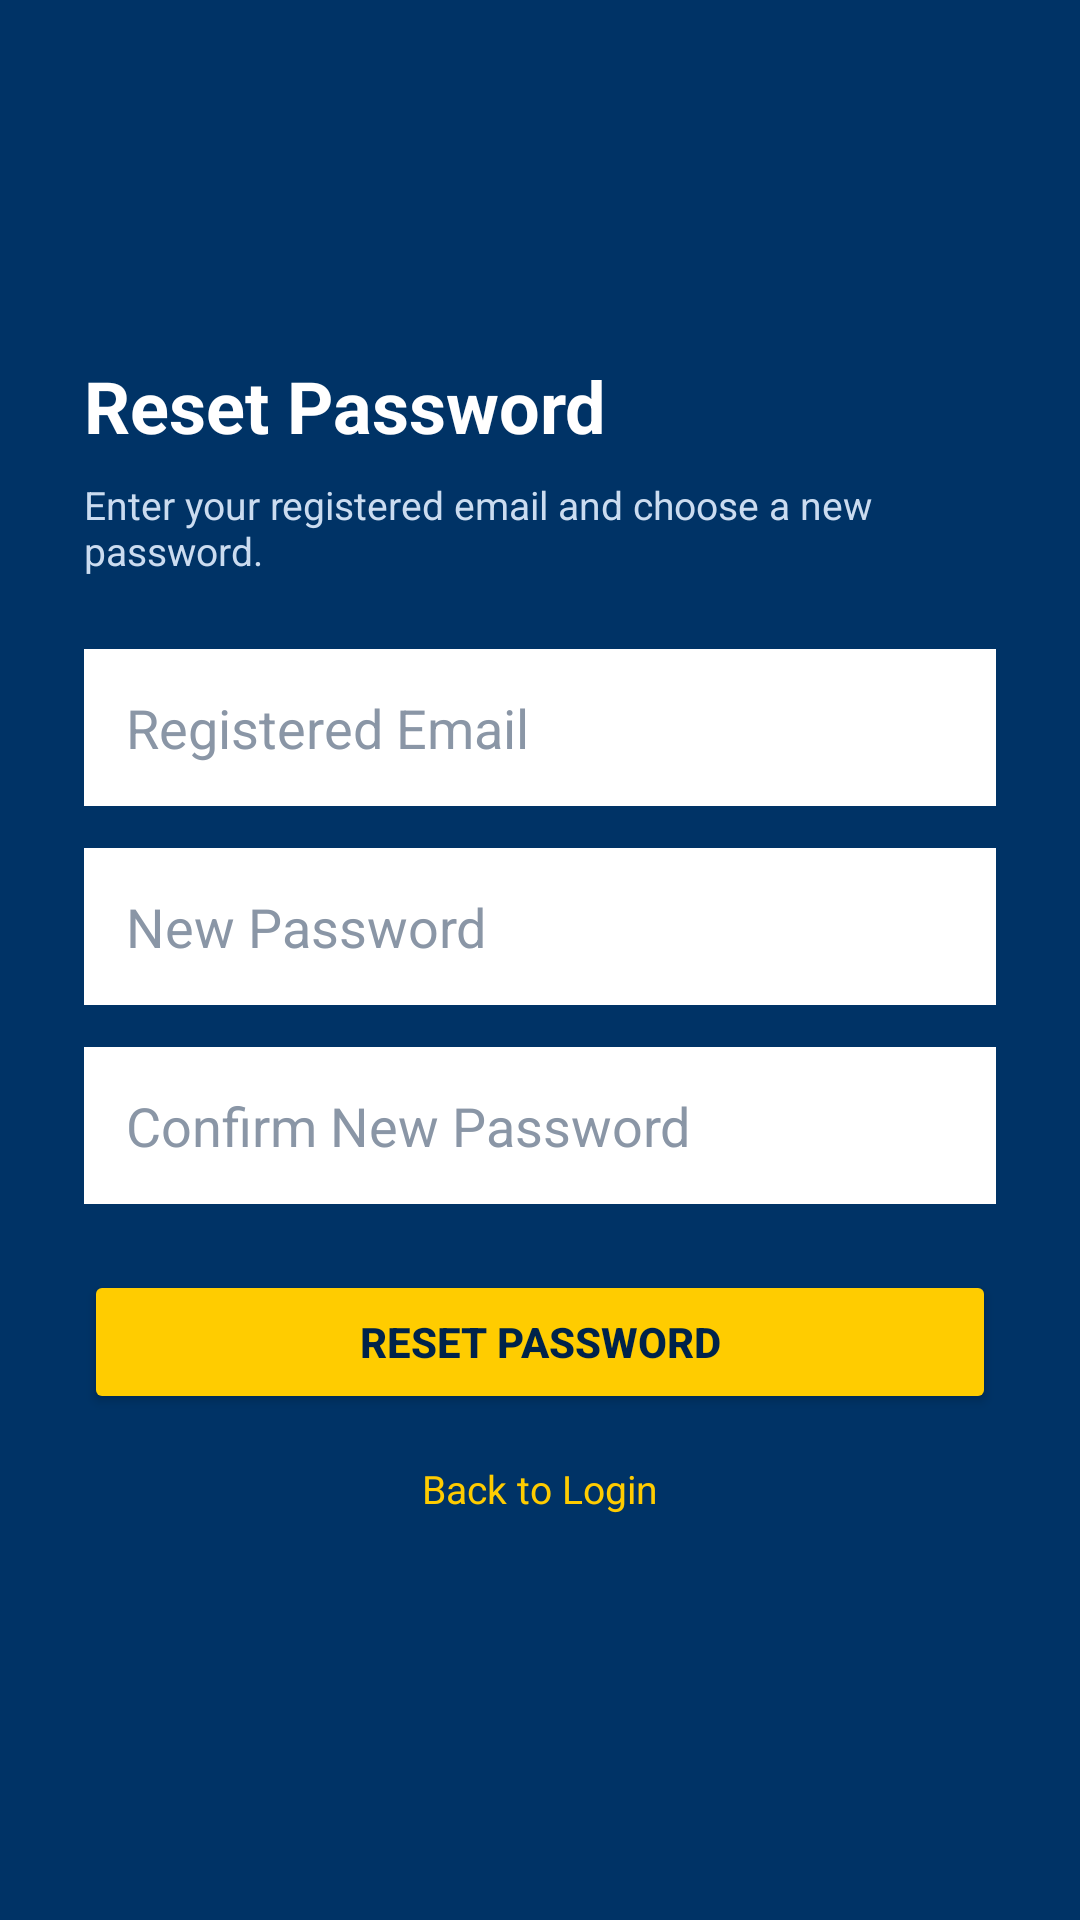

The Android layout XML behind this screen, and the referenced resources:
<!-- AndroidManifest.xml: application theme Theme.DIUFacultyFinder -->
<!-- res/layout/activity_forgot_password.xml -->
<?xml version="1.0" encoding="utf-8"?>
<LinearLayout xmlns:android="http://schemas.android.com/apk/res/android"
    android:layout_width="match_parent"
    android:layout_height="match_parent"
    android:orientation="vertical"
    android:background="#003366"
    android:padding="28dp"
    android:gravity="center_vertical">

    <TextView
        android:id="@+id/tvTitle"
        android:layout_width="wrap_content"
        android:layout_height="wrap_content"
        android:text="Reset Password"
        android:textColor="#FFFFFF"
        android:textSize="24sp"
        android:textStyle="bold"
        android:layout_marginBottom="8dp"/>

    <TextView
        android:layout_width="wrap_content"
        android:layout_height="wrap_content"
        android:text="Enter your registered email and choose a new password."
        android:textColor="#CBDCF0"
        android:textSize="13sp"
        android:layout_marginBottom="24dp"/>

    <EditText
        android:id="@+id/etFpEmail"
        android:layout_width="match_parent"
        android:layout_height="wrap_content"
        android:hint="Registered Email"
        android:inputType="textEmailAddress"
        android:textColorHint="#8A96A6"
        android:textColor="#0F1C2E"
        android:background="#FFFFFF"
        android:padding="14dp"
        android:layout_marginBottom="14dp"/>

    <EditText
        android:id="@+id/etFpNewPassword"
        android:layout_width="match_parent"
        android:layout_height="wrap_content"
        android:hint="New Password"
        android:inputType="textPassword"
        android:textColorHint="#8A96A6"
        android:textColor="#0F1C2E"
        android:background="#FFFFFF"
        android:padding="14dp"
        android:layout_marginBottom="14dp"/>

    <EditText
        android:id="@+id/etFpConfirmPassword"
        android:layout_width="match_parent"
        android:layout_height="wrap_content"
        android:hint="Confirm New Password"
        android:inputType="textPassword"
        android:textColorHint="#8A96A6"
        android:textColor="#0F1C2E"
        android:background="#FFFFFF"
        android:padding="14dp"
        android:layout_marginBottom="22dp"/>

    <androidx.appcompat.widget.AppCompatButton
        android:id="@+id/btnResetPassword"
        android:layout_width="match_parent"
        android:layout_height="wrap_content"
        android:text="Reset Password"
        android:textColor="#00234A"
        android:textStyle="bold"
        android:backgroundTint="#FFCC00"
        android:padding="14dp"/>

    <TextView
        android:id="@+id/tvBackToLogin"
        android:layout_width="wrap_content"
        android:layout_height="wrap_content"
        android:text="Back to Login"
        android:textColor="#FFCC00"
        android:textSize="13sp"
        android:layout_gravity="center_horizontal"
        android:padding="16dp"/>

</LinearLayout>
<!-- resources referenced by this layout -->
<resources>
  <style name="Theme.DIUFacultyFinder" parent="Base.Theme.DIUFacultyFinder" />
  <style name="Base.Theme.DIUFacultyFinder" parent="Theme.Material3.DayNight.NoActionBar">
          
          
      </style>
</resources>
